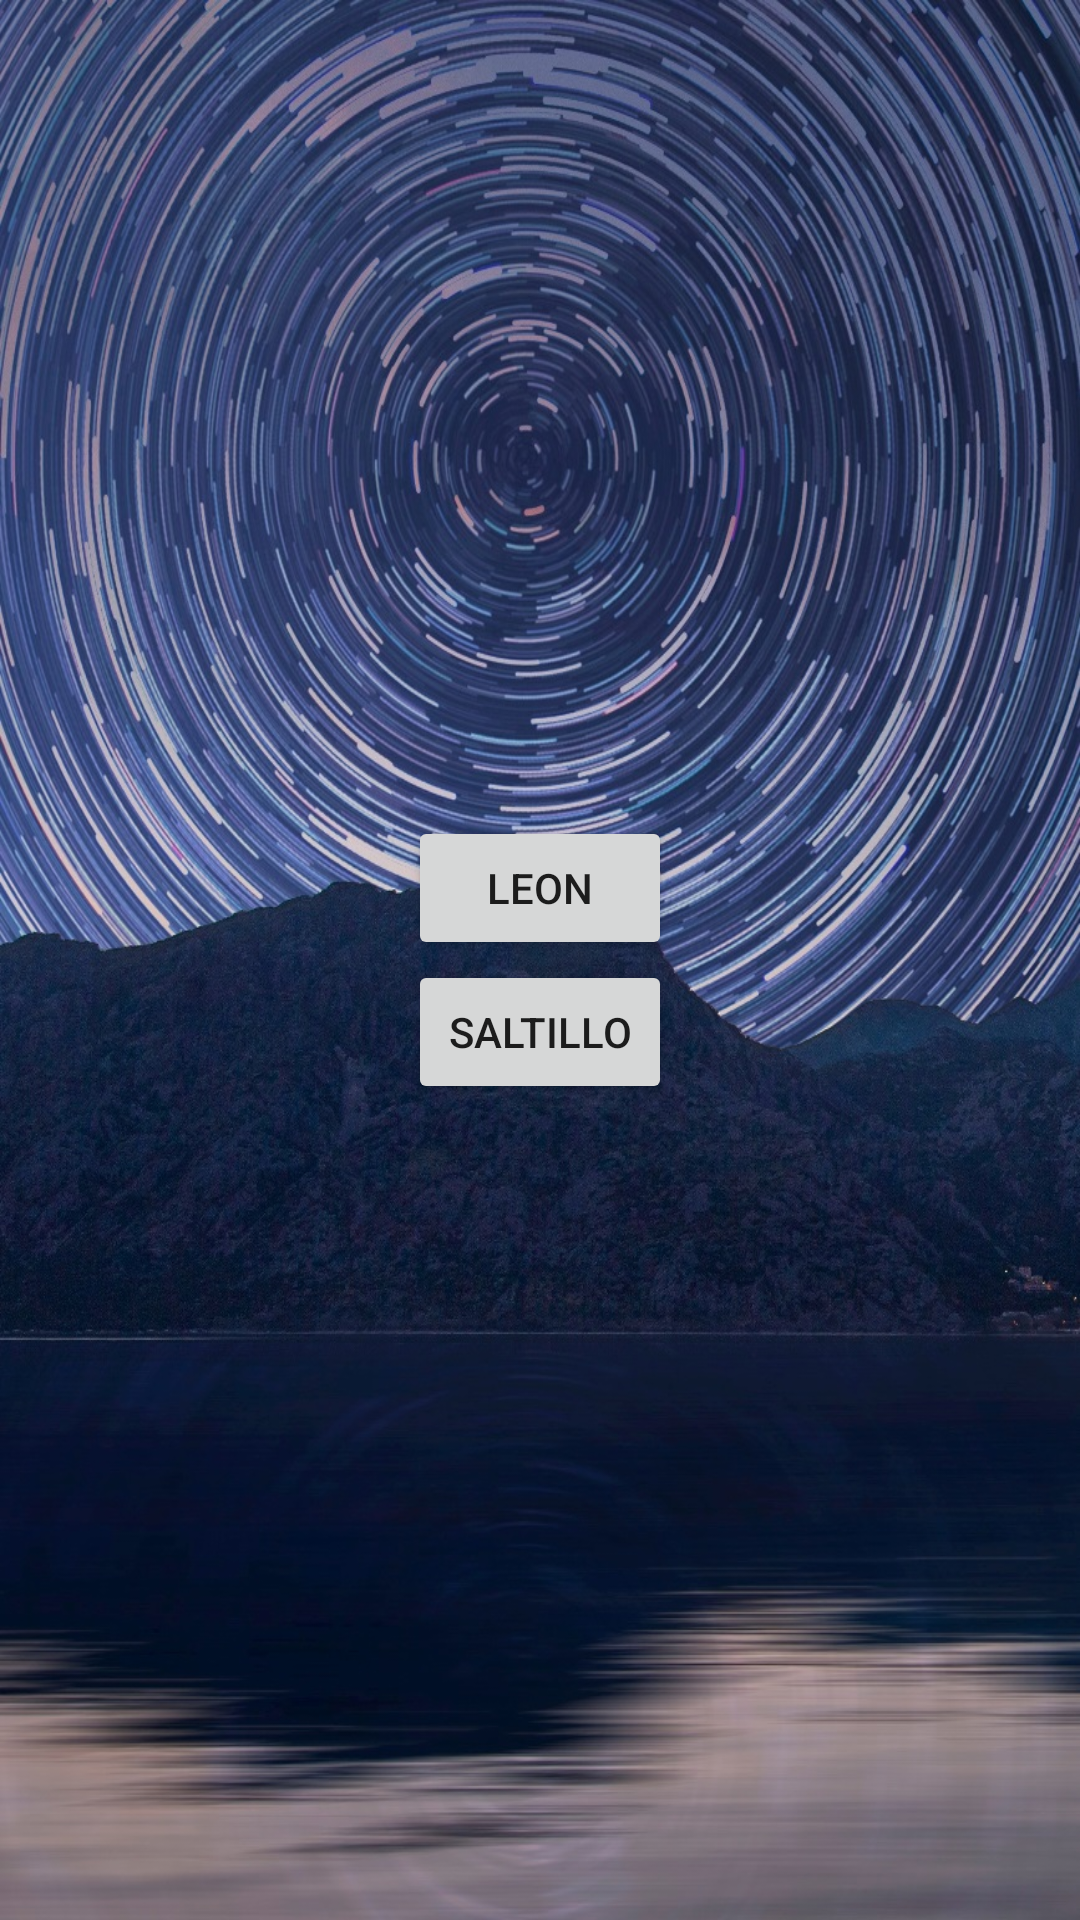

The Android layout XML behind this screen, and the referenced resources:
<!-- AndroidManifest.xml: application theme AppTheme -->
<!-- res/layout/fragment_three.xml -->
<FrameLayout xmlns:android="http://schemas.android.com/apk/res/android"
    xmlns:tools="http://schemas.android.com/tools"
    android:layout_width="match_parent"
    android:layout_height="match_parent"
    tools:context="com.example.luissam.mit.Fragments.ThreeFrag">


    <LinearLayout
        android:layout_gravity="center"
        android:orientation="vertical"
        android:layout_width="wrap_content"
        android:layout_height="wrap_content">


        <Button
            android:text="Leon"
            android:layout_width="wrap_content"
            android:layout_height="wrap_content"
            android:id="@+id/btn1" />

        <Button
            android:text="Saltillo"
            android:layout_width="wrap_content"
            android:layout_height="wrap_content"
            android:id="@+id/btn2" />

    </LinearLayout>



</FrameLayout>
<!-- resources referenced by this layout -->
<resources>
  <style name="AppTheme" parent="Theme.AppCompat.Light.DarkActionBar">
          
          <item name="colorPrimary">#4B0082</item>
          <item name="colorPrimaryDark">@color/colorPrimaryDark</item>
          <item name="colorAccent">@color/colorPrimaryDark</item>
          <item name="android:windowBackground">@drawable/espiral</item>
      </style>
  <!-- drawable espiral: jpg bitmap (drawable, 421687 bytes) -->
  <!-- not gathered from this repository: default colours our renderer supplied (Android Studio template values) -->
  <color name="colorPrimaryDark">#FF3700B3</color>
</resources>
